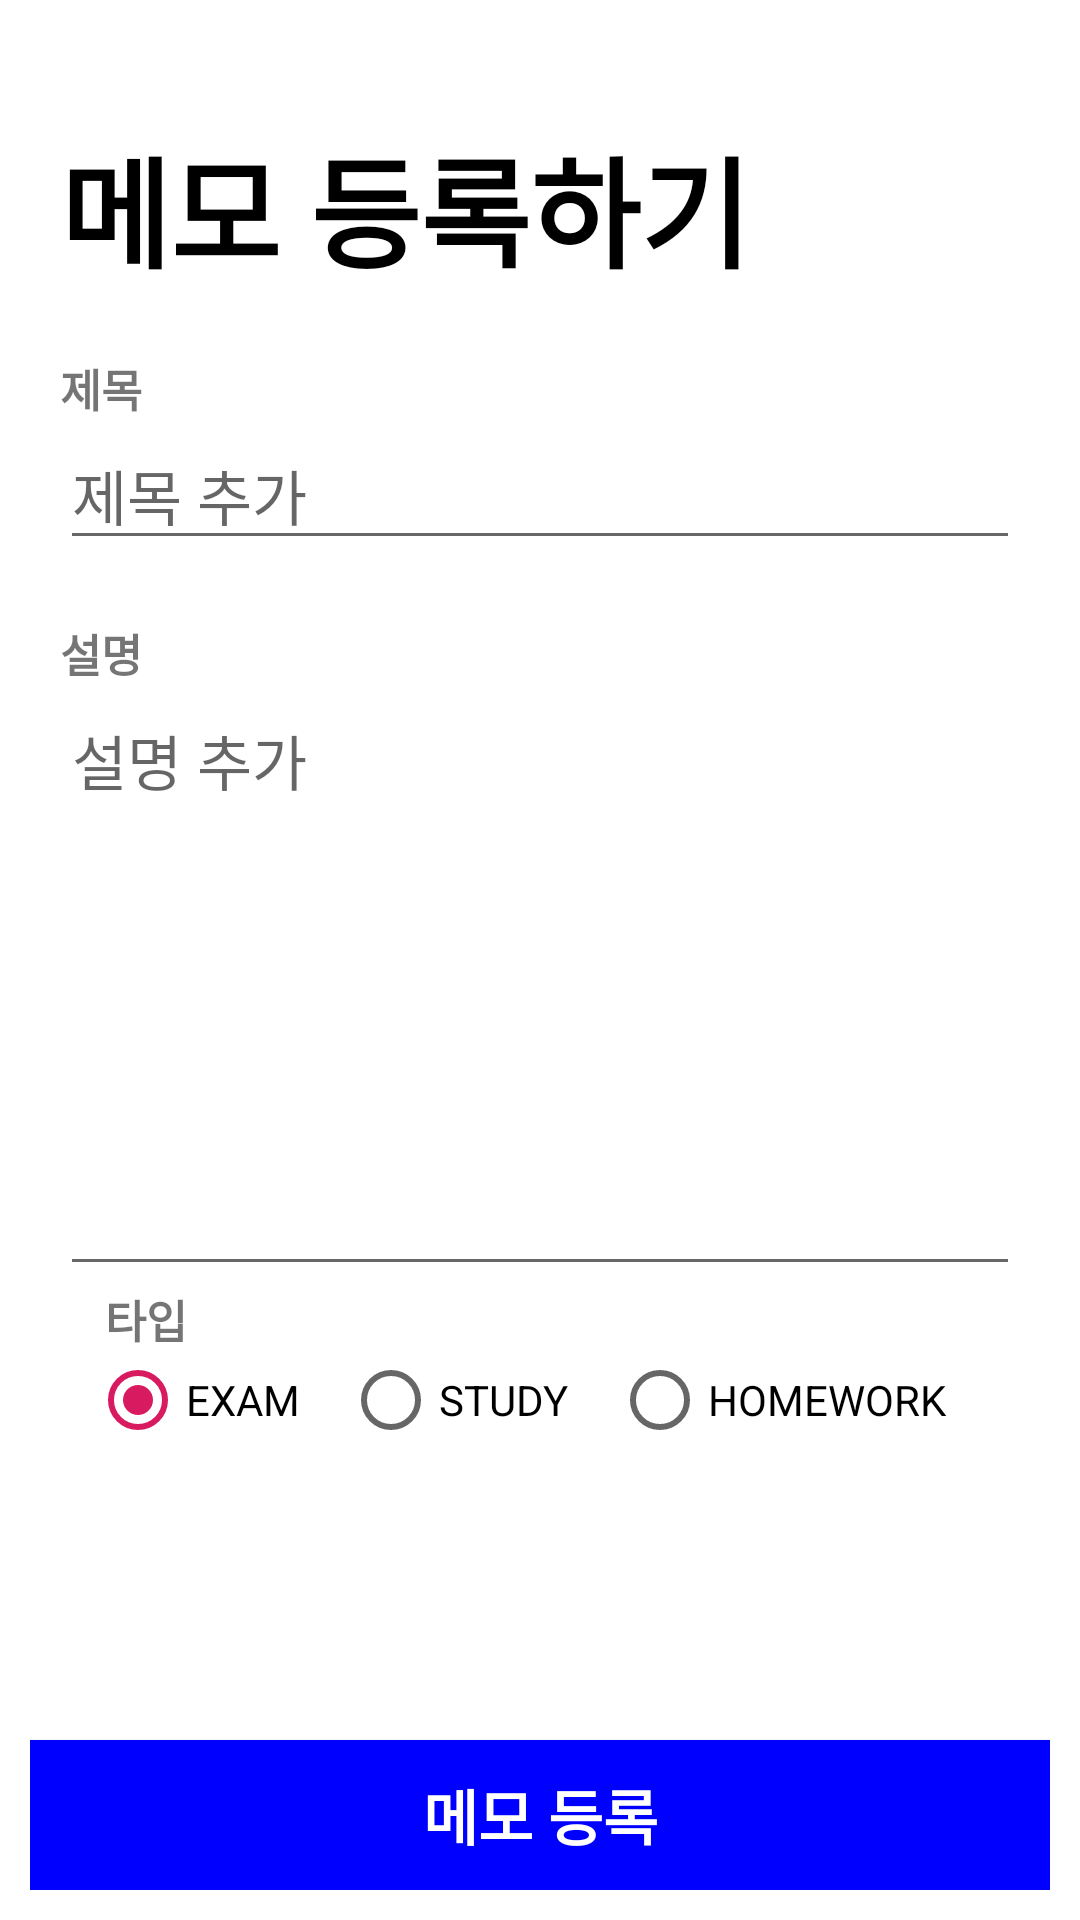

Here is an Android app screen rendered from its layout file. Give the layout XML and the strings, colors and styles it references.
<!-- AndroidManifest.xml: application theme AppTheme -->
<!-- res/layout/activity_memo.xml -->
<?xml version="1.0" encoding="utf-8"?>
<layout xmlns:app="http://schemas.android.com/apk/res-auto"
    xmlns:android="http://schemas.android.com/apk/res/android"
    xmlns:bind="http://schemas.android.com/tools">
    <data>
        <import type="com.exam.timetable.utils.Const"/>
        <variable
            name="item"
            type="com.exam.timetable.model.data.InteractionData" />
        <variable
            name="viewModel"
            type="com.exam.timetable.viewmodel.MemoViewModel" />
    </data>

    <androidx.constraintlayout.widget.ConstraintLayout
        android:layout_width="match_parent"
        android:layout_height="match_parent"
        android:padding = "10dp"
        android:background="@color/colorWhite">
        <LinearLayout
            android:layout_width="match_parent"
            android:layout_height="match_parent"
            android:layout_marginTop="20dp"
            android:padding="10dp"
            android:orientation="vertical">
            <TextView
                android:layout_width="match_parent"
                android:layout_height="wrap_content"
                android:textColor="@color/colorBlack"
                android:layout_marginBottom="20dp"
                android:textSize="40dp"
                android:textStyle="bold"
                android:text ="메모 등록하기"/>

            <TextView
                android:layout_width="match_parent"
                android:layout_height="wrap_content"
                android:textSize="15dp"
                android:textStyle="bold"
                android:text = "제목"/>
            <EditText
                android:id = "@+id/edtTitle"
                android:layout_width="match_parent"
                android:layout_height="wrap_content"
                android:textSize="20dp"
                android:hint="제목 추가"/>

            <TextView
                android:layout_width="match_parent"
                android:layout_height="wrap_content"
                android:layout_marginTop="20dp"
                android:textSize="15dp"
                android:textStyle="bold"
                android:text = "설명"/>
            <EditText
                android:id = "@+id/edtDesc"
                android:layout_width="match_parent"
                android:layout_height="200dp"
                android:gravity="top|left"
                android:textSize="20dp"
                android:hint="설명 추가"/>
            <TextView
                android:layout_width="match_parent"
                android:layout_height="wrap_content"
                android:layout_marginLeft="15dp"
                android:textSize="15dp"
                android:textStyle="bold"
                android:text = "타입"/>
            <RadioGroup
                android:id = "@+id/radioGroup"
                android:layout_width="match_parent"
                android:layout_height="wrap_content"
                android:paddingLeft="10dp"
                android:paddingRight="10dp"
                android:checkedButton="@+id/radioBtn1"
                android:orientation="horizontal">
                <RadioButton
                    android:id = "@+id/radioBtn1"
                    android:layout_width="wrap_content"
                    android:layout_height="wrap_content"
                    android:layout_weight="1"
                    android:text = "@string/type_exam"/>
                <RadioButton
                    android:id = "@+id/radioBtn2"
                    android:layout_width="wrap_content"
                    android:layout_height="wrap_content"
                    android:layout_weight="1"
                    android:text = "@string/type_study"/>
                <RadioButton
                    android:id = "@+id/radioBtn3"
                    android:layout_width="wrap_content"
                    android:layout_height="wrap_content"
                    android:layout_weight="1"
                    android:text = "@string/type_homework"/>

            </RadioGroup>

        </LinearLayout>
        <ProgressBar
            android:id="@+id/progress"
            style="@style/ProgressIndicator"
            android:layout_width="wrap_content"
            android:layout_height="wrap_content"
            android:visibility="gone"
            app:layout_constraintTop_toTopOf="parent"
            app:layout_constraintStart_toStartOf="parent"
            app:layout_constraintEnd_toEndOf="parent"
            app:layout_constraintBottom_toBottomOf="parent"/>
        <Button
            android:id="@+id/btnAddMemo"
            android:layout_width="match_parent"
            android:layout_height="@dimen/buttons_bottom_menu"
            android:layout_gravity="bottom"
            android:background="@color/colorBlue"
            android:textSize="20dp"
            android:textStyle="bold"
            android:textColor="@color/colorWhite"
            android:text = "@string/addmemo"
            app:layout_constraintBottom_toBottomOf="parent"/>

    </androidx.constraintlayout.widget.ConstraintLayout>
</layout>
<!-- resources referenced by this layout -->
<resources>
  <color name="colorBlack">#000000</color>
  <color name="colorBlue">#0000ff</color>
  <color name="colorWhite">#FFFFFF</color>
  <dimen name="buttons_bottom_menu">50dp</dimen>
  <string name="addmemo">메모 등록</string>
  <string name="type_exam">EXAM</string>
  <string name="type_homework">HOMEWORK</string>
  <string name="type_study">STUDY</string>
  <style name="ProgressIndicator" parent="@android:style/Widget.ProgressBar.Large">
          <item name="android:layout_width">wrap_content</item>
          <item name="android:layout_height">wrap_content</item>
          <item name="android:indeterminate">true</item>
      </style>
  <style name="AppTheme" parent="Theme.AppCompat.Light.DarkActionBar">
          <item name="windowNoTitle">true</item>
          
          <item name="colorPrimary">@color/colorPrimary</item>
          <item name="colorPrimaryDark">@color/colorPrimaryDark</item>
          <item name="colorAccent">@color/colorAccent</item>
      </style>
  <color name="colorPrimary">#008577</color>
  <color name="colorPrimaryDark">#00574B</color>
  <color name="colorAccent">#D81B60</color>
</resources>
